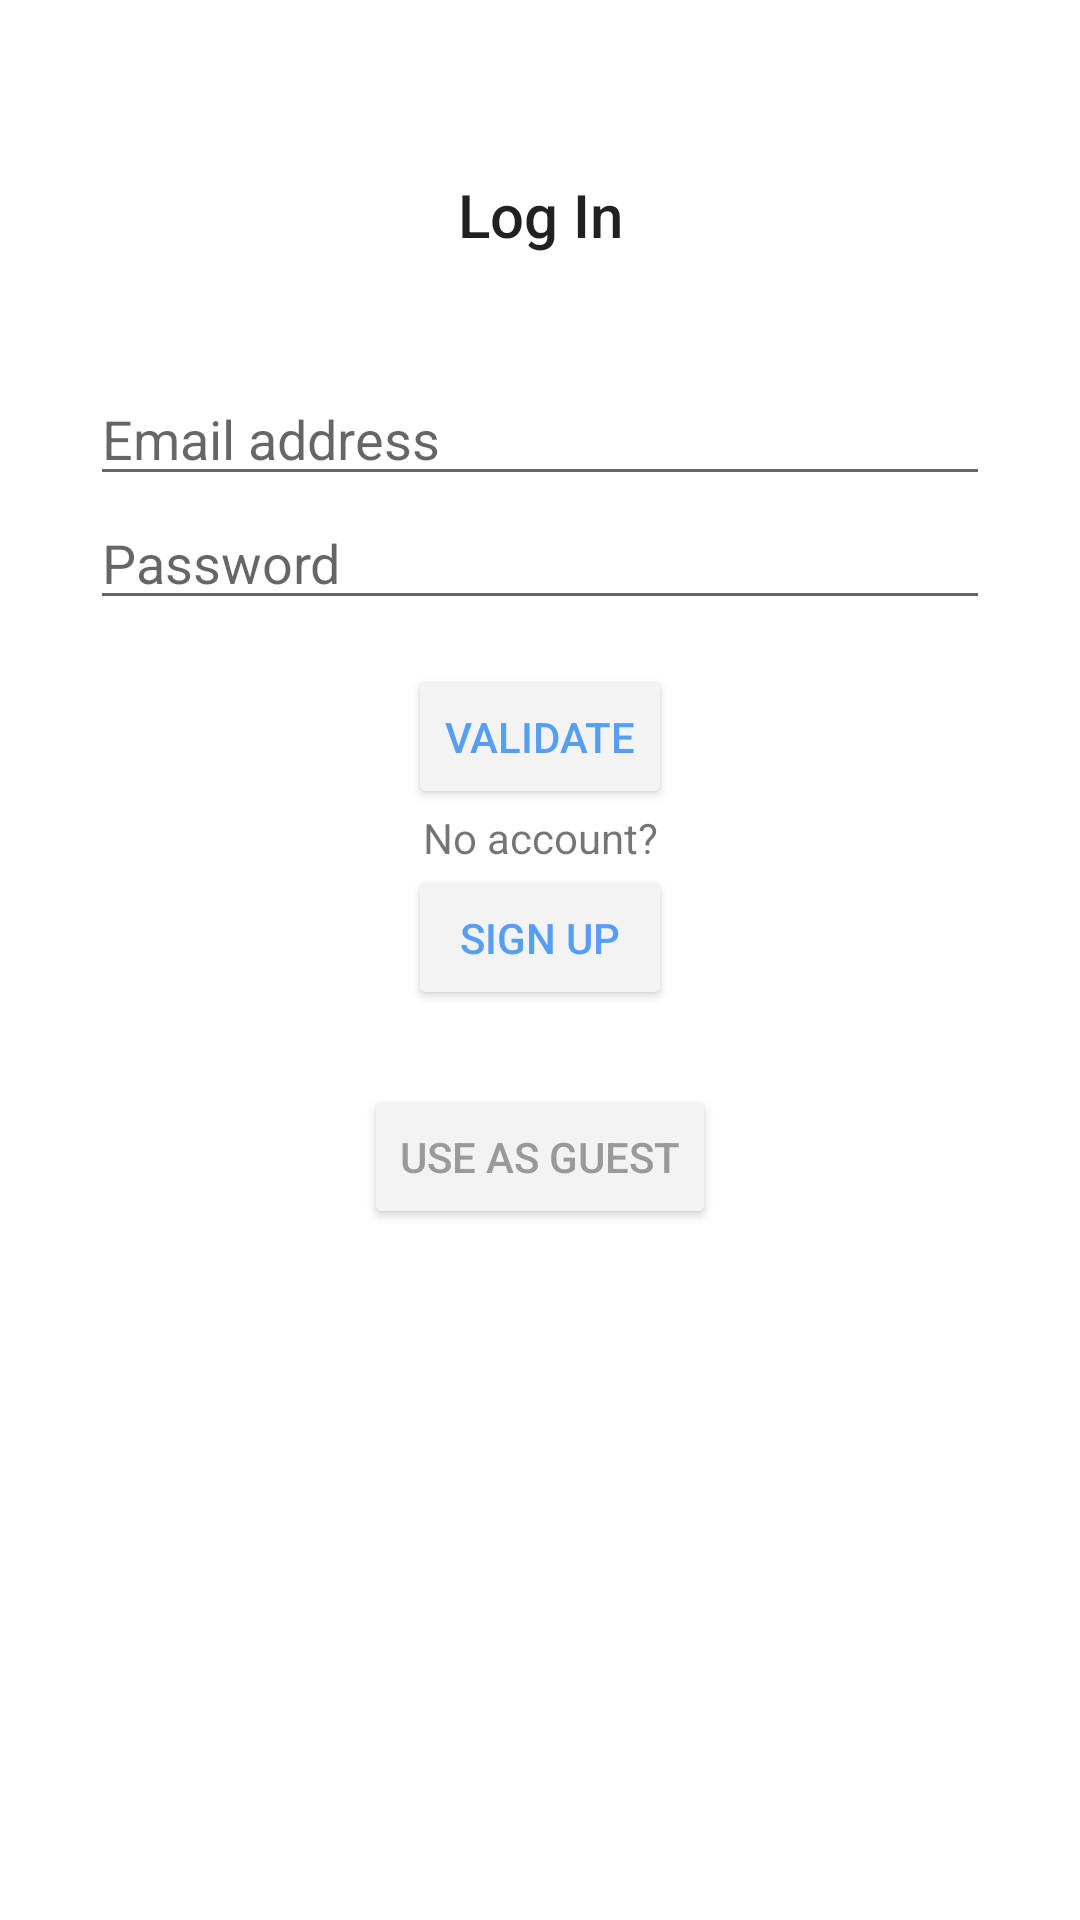

Write the Android layout XML for this screen, with the resource values it uses.
<!-- AndroidManifest.xml: application theme AppTheme -->
<!-- res/layout/fragment_login.xml -->
<?xml version="1.0" encoding="utf-8"?>
<androidx.constraintlayout.widget.ConstraintLayout
    xmlns:android="http://schemas.android.com/apk/res/android"
    xmlns:app="http://schemas.android.com/apk/res-auto"
    android:layout_width="match_parent"
    android:layout_height="match_parent"
    android:padding="30dp"
    android:animateLayoutChanges="true">

    <TextView
        android:id="@+id/login_title"
        style="@style/TextAppearance.AppCompat.Title"
        android:layout_width="wrap_content"
        android:layout_height="wrap_content"
        android:layout_marginTop="28dp"
        android:gravity="center"
        android:text="@string/login_title"
        app:layout_constraintEnd_toEndOf="parent"
        app:layout_constraintStart_toStartOf="parent"
        app:layout_constraintTop_toTopOf="parent" />

    <TextView
        android:id="@+id/login_error"
        android:layout_width="match_parent"
        android:layout_height="wrap_content"
        android:layout_marginTop="20dp"
        android:textColor="@color/colorError"
        app:layout_constraintEnd_toEndOf="parent"
        app:layout_constraintStart_toStartOf="parent"
        app:layout_constraintTop_toBottomOf="@id/login_title" />

    <EditText
        android:id="@+id/login_email"
        android:layout_width="match_parent"
        android:layout_height="wrap_content"
        android:layout_gravity="center_vertical"
        android:hint="@string/login_email_placeholder"
        android:inputType="textEmailAddress"
        android:singleLine="true"
        android:textColor="@color/black"
        android:textColorLink="@color/colorAccent"
        app:layout_constraintEnd_toEndOf="parent"
        app:layout_constraintStart_toStartOf="parent"
        app:layout_constraintTop_toBottomOf="@id/login_error" />

    <EditText
        android:id="@+id/login_password"
        android:layout_width="match_parent"
        android:layout_height="wrap_content"
        android:layout_gravity="center_vertical"
        android:hint="@string/login_password_placeholder"
        android:inputType="textPassword"
        android:singleLine="true"
        android:textColor="@color/black"
        android:textColorLink="@color/colorAccent"
        app:layout_constraintEnd_toEndOf="parent"
        app:layout_constraintStart_toStartOf="parent"
        app:layout_constraintTop_toBottomOf="@id/login_email" />

    <Button
        android:id="@+id/login_validate_button"
        android:layout_width="wrap_content"
        android:layout_height="wrap_content"
        android:layout_gravity="center|bottom"
        android:layout_margin="15dp"
        style="@style/ButtonON"
        android:text="@string/login_validate_button"
        app:layout_constraintEnd_toEndOf="parent"
        app:layout_constraintStart_toStartOf="parent"
        app:layout_constraintTop_toBottomOf="@id/login_password" />

    <TextView
        android:id="@+id/login_no_account"
        android:layout_width="wrap_content"
        android:layout_height="wrap_content"
        android:gravity="center"
        android:text="@string/login_no_account"
        app:layout_constraintEnd_toEndOf="parent"
        app:layout_constraintStart_toStartOf="parent"
        app:layout_constraintTop_toBottomOf="@id/login_validate_button" />

    <Button
        android:id="@+id/login_signup_button"
        android:layout_width="wrap_content"
        android:layout_height="wrap_content"
        android:layout_gravity="center|bottom"
        style="@style/ButtonON"
        android:text="@string/login_signup_button"
        app:layout_constraintEnd_toEndOf="parent"
        app:layout_constraintStart_toStartOf="parent"
        app:layout_constraintTop_toBottomOf="@id/login_no_account" />

    <Button
        android:id="@+id/login_guest_button"
        android:layout_width="wrap_content"
        android:layout_height="wrap_content"
        android:layout_gravity="bottom|center"
        android:layout_margin="25dp"
        style="@style/ButtonOFF"
        android:text="@string/login_guest_button"
        app:layout_constraintEnd_toEndOf="parent"
        app:layout_constraintStart_toStartOf="parent"
        app:layout_constraintTop_toBottomOf="@id/login_signup_button" />

</androidx.constraintlayout.widget.ConstraintLayout>
<!-- resources referenced by this layout -->
<resources>
  <color name="black">#FF000000</color>
  <color name="colorAccent">#674FBD</color>
  <color name="colorError">#BC0D3F</color>
  <string name="login_email_placeholder">Email address</string>
  <string name="login_guest_button">Use as guest</string>
  <string name="login_no_account">No account?</string>
  <string name="login_password_placeholder">Password</string>
  <string name="login_signup_button">Sign Up</string>
  <string name="login_title">Log In</string>
  <string name="login_validate_button">Validate</string>
  <style name="ButtonOFF" parent="Widget.AppCompat.Button">
          <item name="android:textColor">@color/grey</item>
          <item name="android:backgroundTint">@color/lightGrey</item>
      </style>
  <style name="ButtonON" parent="Widget.AppCompat.Button">
          <item name="android:textColor">@color/colorPrimary</item>
          <item name="android:backgroundTint">@color/lightGrey</item>
      </style>
  <style name="AppTheme" parent="@style/AppThemeBase">
          
      </style>
  <color name="grey">#FF9A9A9A</color>
  <color name="lightGrey">#F3F3F3</color>
  <color name="colorPrimary">#569EF4</color>
  <style name="AppThemeBase" parent="Theme.MaterialComponents.Light.NoActionBar">
          
          <item name="colorPrimary">@color/colorPrimary</item>
          <item name="colorOnPrimary">@color/white</item>
          
          <item name="colorPrimaryDark">@color/colorPrimaryDark</item>
          
          <item name="colorPrimaryVariant">@color/colorPrimaryVariant</item>
          
          <item name="colorSurface">@color/white</item>
          
          <item name="colorAccent">@color/colorAccent</item>
          
          <item name="colorError">@color/colorError</item>
          
          <item name="colorOnError">@color/white</item>
  
          
          <item name="materialButtonStyle">?borderlessButtonStyle</item>
          
          <item name="textInputStyle">@style/Widget.MaterialComponents.TextInputLayout.OutlinedBox
          </item>
      </style>
  <color name="white">#FFFFFFFF</color>
  <color name="colorPrimaryDark">#000C1C</color>
  <color name="colorPrimaryVariant">#4262BF</color>
</resources>
